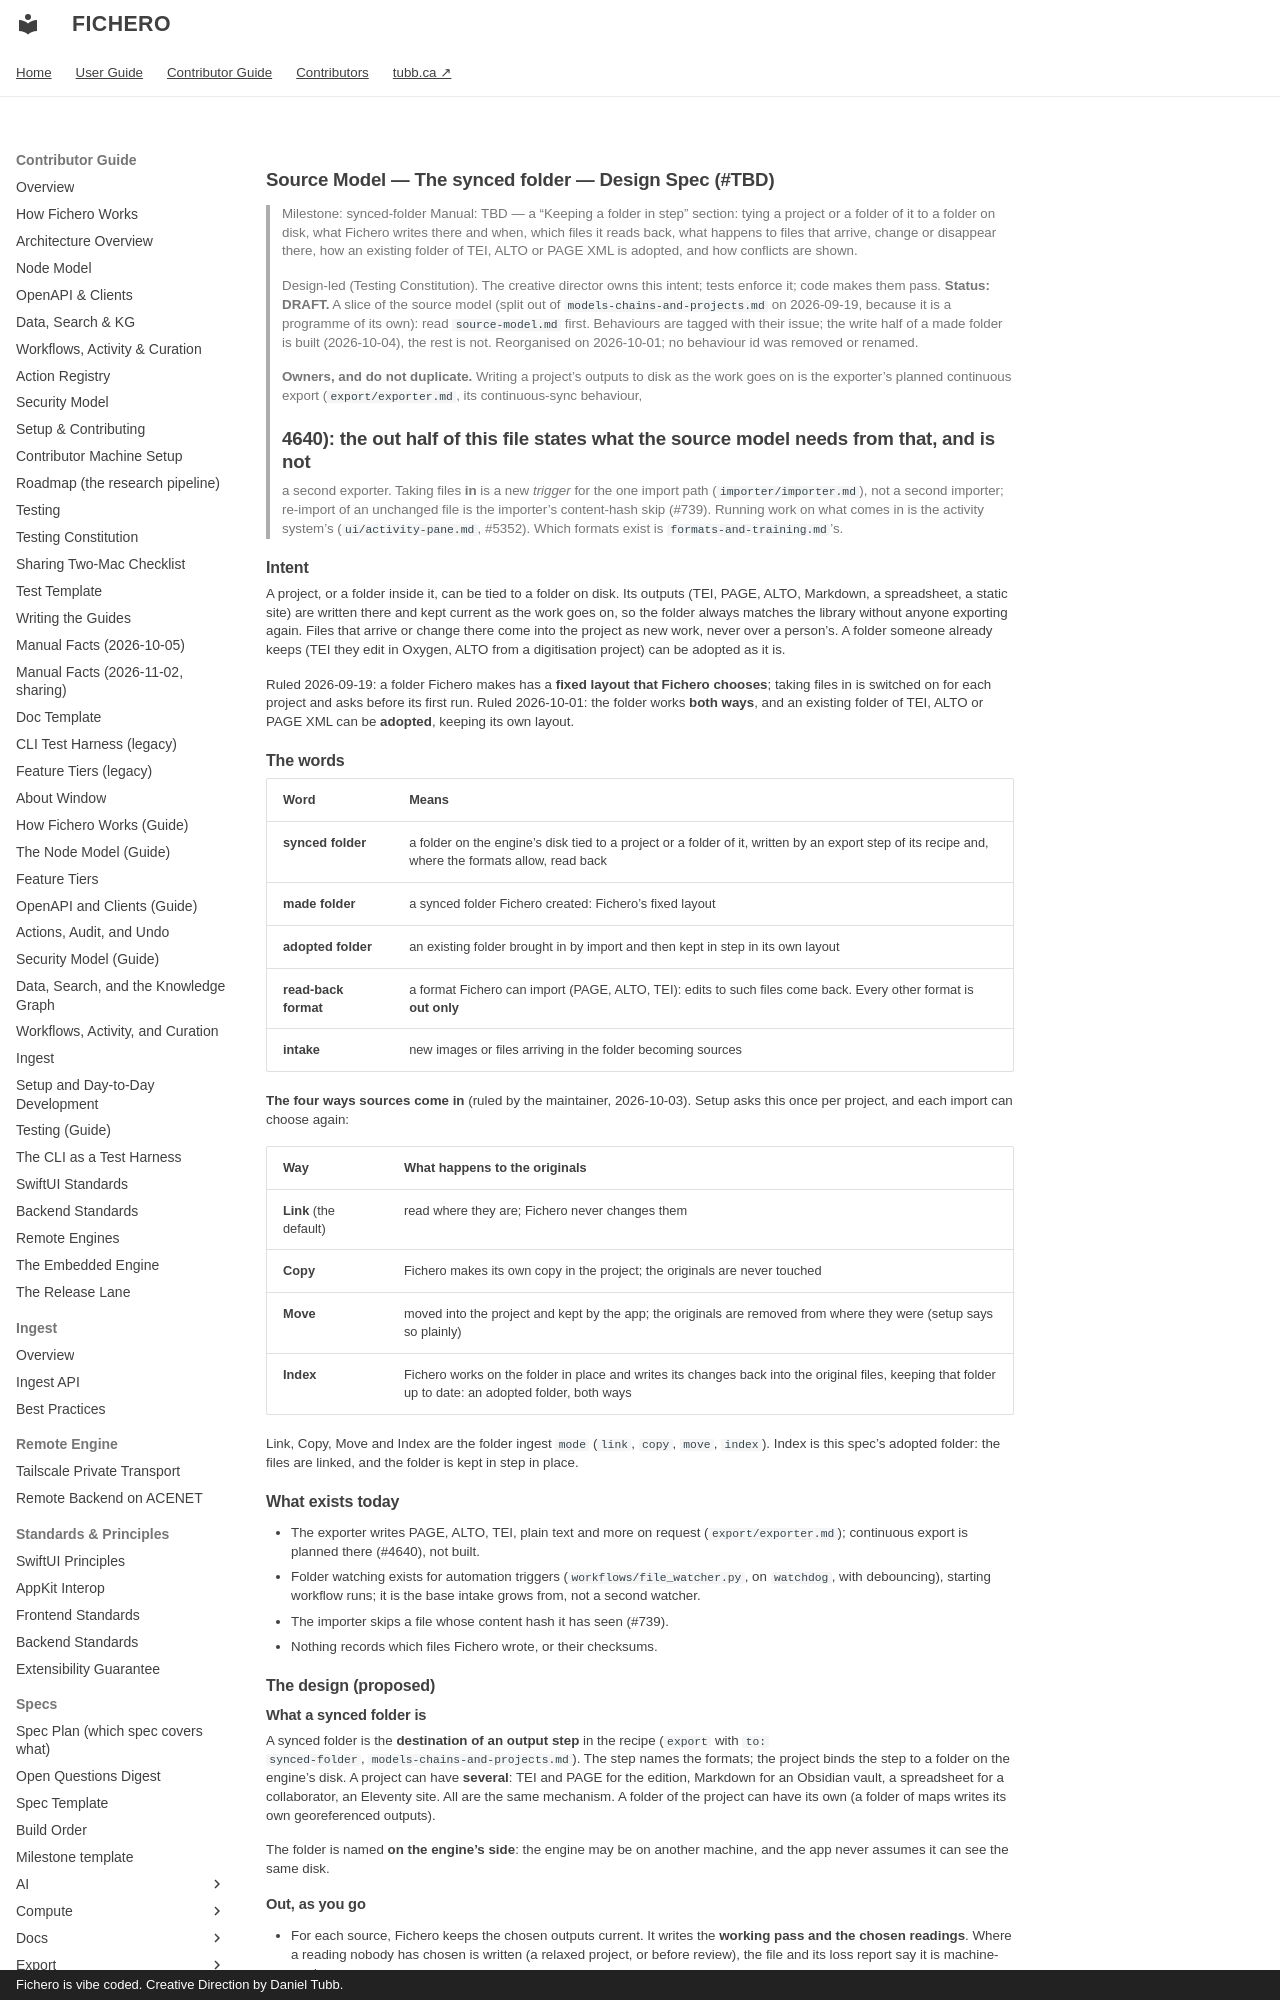

repository: dtubb/fichero · page: contributor_manual/specs/source/synced-folder/index.html · generator: mkdocs · copyright: Fichero is vibe coded. Creative Direction by Daniel Tubb.

# Source Model — The synced folder — Design Spec (#TBD)

> Milestone: synced-folder
> Manual: TBD — a "Keeping a folder in step" section: tying a project or a folder of it to a
> folder on disk, what Fichero writes there and when, which files it reads back, what happens to
> files that arrive, change or disappear there, how an existing folder of TEI, ALTO or PAGE XML is
> adopted, and how conflicts are shown.
>
> Design-led (Testing Constitution). The creative director owns this intent; tests enforce it;
> code makes them pass. **Status: DRAFT.** A slice of the source model (split out of
> `models-chains-and-projects.md` on 2026-09-19, because it is a programme of its own): read
> `source-model.md` first. Behaviours are tagged with their issue; the write half of a made folder is
> built (2026-10-04), the rest is not. Reorganised on 2026-10-01; no behaviour id was removed or renamed.
>
> **Owners, and do not duplicate.** Writing a project's outputs to disk as the work goes on is the
> exporter's planned continuous export (`export/exporter.md`, its continuous-sync behaviour,
> #4640): the **out** half of this file states what the source model needs from that, and is not
> a second exporter. Taking files **in** is a new *trigger* for the one import path
> (`importer/importer.md`), not a second importer; re-import of an unchanged file is the
> importer's content-hash skip (#739). Running work on what comes in is the activity system's
> (`ui/activity-pane.md`, #5352). Which formats exist is `formats-and-training.md`'s.

## Intent

A project, or a folder inside it, can be tied to a folder on disk. Its outputs (TEI, PAGE, ALTO,
Markdown, a spreadsheet, a static site) are written there and kept current as the work goes on,
so the folder always matches the library without anyone exporting again. Files that arrive or
change there come into the project as new work, never over a person's. A folder someone already
keeps (TEI they edit in Oxygen, ALTO from a digitisation project) can be adopted as it is.

Ruled 2026-09-19: a folder Fichero makes has a **fixed layout that Fichero chooses**; taking files
in is switched on for each project and asks before its first run. Ruled 2026-10-01: the folder
works **both ways**, and an existing folder of TEI, ALTO or PAGE XML can be **adopted**, keeping
its own layout.

## The words

| Word | Means |
|---|---|
| **synced folder** | a folder on the engine's disk tied to a project or a folder of it, written by an export step of its recipe and, where the formats allow, read back |
| **made folder** | a synced folder Fichero created: Fichero's fixed layout |
| **adopted folder** | an existing folder brought in by import and then kept in step in its own layout |
| **read-back format** | a format Fichero can import (PAGE, ALTO, TEI): edits to such files come back. Every other format is **out only** |
| **intake** | new images or files arriving in the folder becoming sources |

**The four ways sources come in** (ruled by the maintainer, 2026-10-03). Setup asks this once per
project, and each import can choose again:

| Way | What happens to the originals |
|---|---|
| **Link** (the default) | read where they are; Fichero never changes them |
| **Copy** | Fichero makes its own copy in the project; the originals are never touched |
| **Move** | moved into the project and kept by the app; the originals are removed from where they were (setup says so plainly) |
| **Index** | Fichero works on the folder in place and writes its changes back into the original files, keeping that folder up to date: an adopted folder, both ways |

Link, Copy, Move and Index are the folder ingest `mode` (`link`, `copy`, `move`, `index`). Index
is this spec's adopted folder: the files are linked, and the folder is kept in step in place.

## What exists today

- The exporter writes PAGE, ALTO, TEI, plain text and more on request (`export/exporter.md`);
  continuous export is planned there (#4640), not built.
- Folder watching exists for automation triggers (`workflows/file_watcher.py`, on `watchdog`,
  with debouncing), starting workflow runs; it is the base intake grows from, not a second
  watcher.
- The importer skips a file whose content hash it has seen (#739).
- Nothing records which files Fichero wrote, or their checksums.

## The design (proposed)

### What a synced folder is

A synced folder is the **destination of an output step** in the recipe (`export` with `to:
synced-folder`, `models-chains-and-projects.md`). The step names the formats; the project binds
the step to a folder on the engine's disk. A project can have **several**: TEI and PAGE for the
edition, Markdown for an Obsidian vault, a spreadsheet for a collaborator, an Eleventy site. All
are the same mechanism. A folder of the project can have its own (a folder of maps writes its own
georeferenced outputs).

The folder is named **on the engine's side**: the engine may be on another machine, and the app
never assumes it can see the same disk.

### Out, as you go

- For each source, Fichero keeps the chosen outputs current. It writes the **working pass and
  the chosen readings**. Where a reading nobody has chosen is written (a relaxed project, or before
  review), the file and its loss report say it is machine-made.
- When a segment or reading changes, the files that hold it are rewritten **after a short quiet
  period**, as an export job in Activity, not at some later export. Only what the change touched is
  rewritten.
- A file is written **whole**: to a temporary file beside it, then renamed into place, so another
  program never reads half a file.
- Each file says which pass, reading order and kind of reading it holds, carries the source's
  **lasting id** (in the format's own place for an identifier), and has its loss report beside it.
- Writing is **background work**: throttled like all of it, stopped by *Pause Background Work*,
  and caught up after.
- **Restricted material stays out** unless deliberately included.

### In, as they arrive

- **Intake** is switched on for each project. The first time, it shows what it is about to bring
  in (how many files, of which kinds) and waits for a yes: a folder of fifty thousand images must
  not start work by surprise.
- New images become sources and go through the recipe of the folder they land in, as the
  project's automatic work.
- A **read-back file** (PAGE, ALTO, TEI) that appears or changes, edited in another tool, comes in
  as **a new pass with its own provenance** (who: "edited outside Fichero"; when: the file's
  time), the same as any import. It never overwrites work in the project. In a strict project it
  waits for a person to make it the working pass; in a relaxed one it counts as a person's work
  only if the person says the edit was theirs (it is never assumed).
- An edit to an **out-only file** (a spreadsheet, Markdown, the site) is not read back: the folder's
  status lists it as "changed outside; not read back", and the next rewrite of that file asks
  before replacing it.
- A **renamed or moved** file is still matched, by the lasting id it carries.
- A file **deleted** in the folder deletes nothing in the project. The status lists it; it is
  written again on the next change to its source or on **Rebuild Folder**.
- **After downtime.** Watchers miss events while the engine is off, so on start the folder is
  compared with the checksums Fichero recorded, and anything changed, added or removed meanwhile is
  handled as though it had been seen live. A file the project already holds as a document's own
  file never comes in again (#5495), and a new one lands in the project folder of the folder it
  was put in.

### Conflicts are shown, not settled silently

If the project and a read-back file both changed since Fichero last wrote it, Fichero keeps both,
as two passes, and says so: the source's Inspector shows "two versions: edited in the folder on 3
May, and in Fichero on 4 May", with the passes side by side. Nothing is merged by itself.
